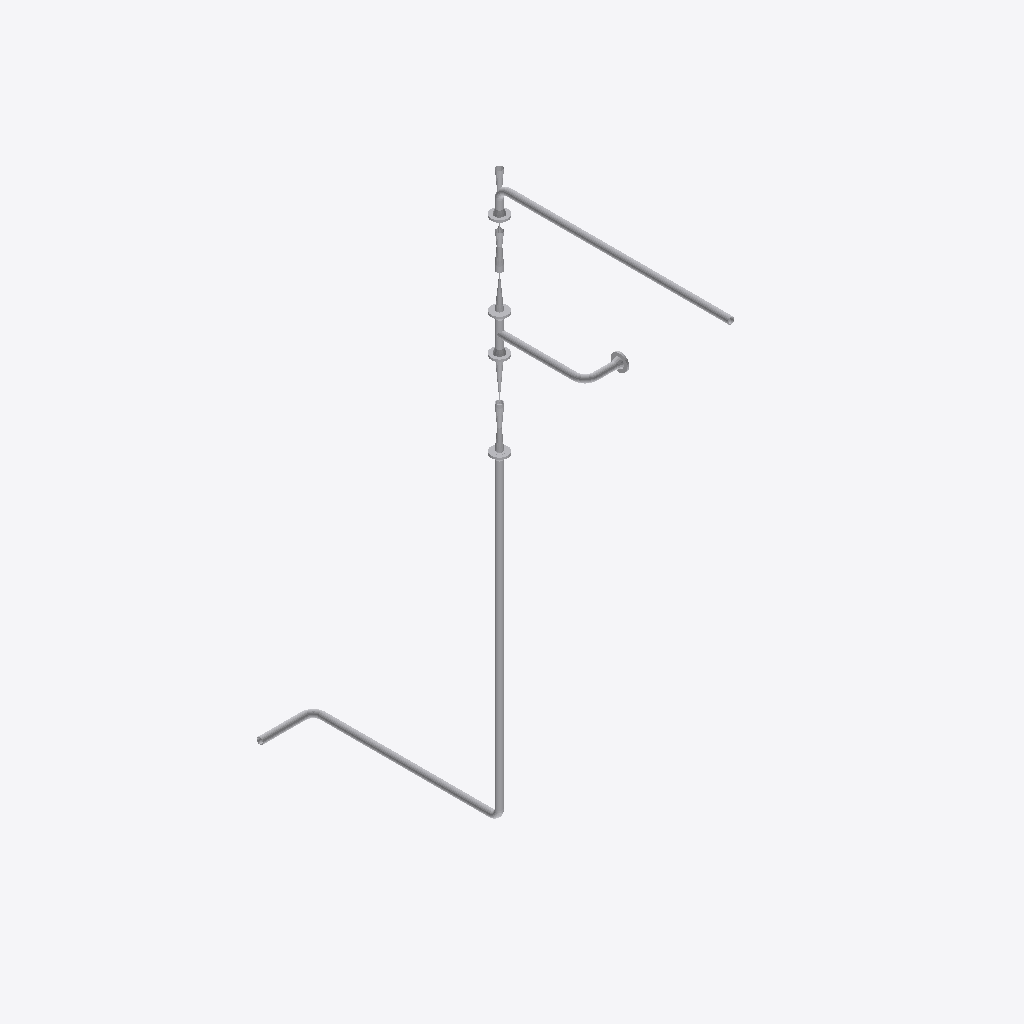
Isometric view of an IFC building model (IFC-SPF (STEP), schema IFC2X3, length unit millimetre), seen from the south-west, elements coloured by IFC class: 25 other elements (light grey).
Extent 0.8 m × 3.9 m × 5.2 m (x, y, z). Elements (25): 11 IfcFlowSegment, 9 IfcFlowController, 5 IfcFlowFitting.

HEADER;
FILE_DESCRIPTION(('ViewDefinition [CoordinationView]'),'2;1');
FILE_NAME('/home/giovanni/IdeaProjects/ifc/ifc-out/sk/05DR1900001202AV.ifc','2020-10-08T19:34:40',(''),('Antea S.r.l.'),'IFC.JAVA 0.0.1-SNAPSHOT','Antea IFC Export 0.0.1-SNAPSHOT','');
FILE_SCHEMA(('IFC2X3'));
ENDSEC;
DATA;
#15=IFCPROJECT('0TVvisdffAmvTyLmr24Edt',#6,'05-DR-190-0-001-2"-02A-V',$,$,$,$,(#9),#14);
#16=IFCSITE('3K3U2jyCP1kQhPPmjHFlh_',#6,$,$,$,$,$,$,.COMPLEX.,$,$,$,$,$);
#126=IFCFLOWSEGMENT('3tRDdToxrDmv2X5PypASVE',#6,'Shell','{?  "CATEGORY" : "TUBTUBI",?  "ADESCR" : "TB5292468",?  "NCOR_ALLOW" : 3,?  "NDIAMETRO" : 60.33,?  "ASCHEDULE" : "80",?  "ITIPO_STD" : "0-ANSI",?  "ITIPO_FAMSPEC" : "",?  "AGRUPPO_SCH" : "02A",?  "NSP',$,#118,#125,$);
#36=IFCFLOWSEGMENT('1_tiVESfH8Fh5JpSJ3syFE',#6,'Shell','{?  "CATEGORY" : "TUBTUBI",?  "ADESCR" : "Derivazione",?  "NCOR_ALLOW" : 3,?  "NDIAMETRO" : 60.33,?  "ASCHEDULE" : "80",?  "ITIPO_STD" : "0-ANSI",?  "ITIPO_FAMSPEC" : "",?  "AGRUPPO_SCH" : "02A",?  "N',$,#22,#35,$);
#137=IFCFLOWSEGMENT('1oz0EH_y1Btwl1W6bz23QU',#6,'Shell','{?  "CATEGORY" : "TUBTUBI",?  "ADESCR" : "CU5292469",?  "NCOR_ALLOW" : 3,?  "NDIAMETRO" : 60.33,?  "ASCHEDULE" : "80",?  "ITIPO_STD" : "0-ANSI",?  "ITIPO_FAMSPEC" : "",?  "AGRUPPO_SCH" : "02A",?  "NSP',$,#129,#136,$);
#81=IFCFLOWSEGMENT('18moNI0BvBMv7l0eAYwnk0',#6,'Shell','{?  "CATEGORY" : "TUBTUBI",?  "ADESCR" : "Derivazione",?  "NCOR_ALLOW" : 3,?  "NDIAMETRO" : 60.33,?  "ASCHEDULE" : "80",?  "ITIPO_STD" : "0-ANSI",?  "ITIPO_FAMSPEC" : "",?  "AGRUPPO_SCH" : "02A",?  "N',$,#73,#80,$);
#148=IFCFLOWSEGMENT('3EoXEpGSPAj9kfCKxyoWV_',#6,'Shell','{?  "CATEGORY" : "TUBTUBI",?  "ADESCR" : "CU5292471",?  "NCOR_ALLOW" : 3,?  "NDIAMETRO" : 60.33,?  "ASCHEDULE" : "80",?  "ITIPO_STD" : "0-ANSI",?  "ITIPO_FAMSPEC" : "",?  "AGRUPPO_SCH" : "02A",?  "NSP',$,#140,#147,$);
#250=IFCFLOWCONTROLLER('1RL0kMnpb5oRvlDzjXpU2g',#6,'Valve','{?  "CATEGORY" : "TUBVALVOLE",?  "ADESCR" : "VL5292451",?  "IACCESSO" : "0-Sconoscuito",?  "NDIAMETRO" : 60.33,?  "ITIPO_VALVOLA" : "1-VALVE_STD",?  "ITIPO_COLL" : "0-COLL_FLANGIATO",?  "IOVOLANTINO" ',$,#235,#249,$);
#284=IFCFLOWCONTROLLER('1BZxMpqpH5GQBZMrtMw4G2',#6,'Valve','{?  "CATEGORY" : "TUBVALVOLE",?  "ADESCR" : "VL5292464",?  "IACCESSO" : "0-Sconoscuito",?  "NDIAMETRO" : 60.33,?  "ITIPO_VALVOLA" : "1-VALVE_STD",?  "ITIPO_COLL" : "0-COLL_FLANGIATO",?  "IOVOLANTINO" ',$,#270,#283,$);
#267=IFCFLOWCONTROLLER('1g5zrHnaDF2vVZOvKzskYX',#6,'Valve','{?  "CATEGORY" : "TUBVALVOLE",?  "ADESCR" : "VL5292453",?  "IACCESSO" : "0-Sconoscuito",?  "NDIAMETRO" : 60.33,?  "ITIPO_VALVOLA" : "1-VALVE_STD",?  "ITIPO_COLL" : "0-COLL_FLANGIATO",?  "IOVOLANTINO" ',$,#253,#266,$);
#168=IFCFLOWCONTROLLER('04B$mb2pj21hUzYFpj02Py',#6,'Nozzle','{?  "CATEGORY" : "TUBFLANGE",?  "ADESCR" : "FL5292450",?  "NCOR_ALLOW" : 3,?  "NDIAMETRO" : 60.33,?  "ITIPO_TENUTA" : "0-TFG_NONE",?  "ASCHEDULE" : "80",?  "ACLASS" : "150",?  "ITIPO_STD" : "0-ANSI",?',$,#150,#167,$);
#179=IFCFLOWCONTROLLER('3NHs96yuDEWQHe06bN4m6_',#6,'Nozzle','{?  "CATEGORY" : "TUBFLANGE",?  "ADESCR" : "FL5292463",?  "NCOR_ALLOW" : 3,?  "NDIAMETRO" : 60.33,?  "ITIPO_TENUTA" : "0-TFG_NONE",?  "ASCHEDULE" : "80",?  "ACLASS" : "150",?  "ITIPO_STD" : "0-ANSI",?',$,#178,#167,$);
#175=IFCFLOWCONTROLLER('3LL98mdGX5Uh6zLeDgyeeH',#6,'Nozzle','{?  "CATEGORY" : "TUBFLANGE",?  "ADESCR" : "FL5292461",?  "NCOR_ALLOW" : 3,?  "NDIAMETRO" : 60.33,?  "ITIPO_TENUTA" : "0-TFG_NONE",?  "ASCHEDULE" : "80",?  "ACLASS" : "150",?  "ITIPO_STD" : "0-ANSI",?',$,#174,#167,$);
#182=IFCFLOWCONTROLLER('3IWQ8m9Un1HOkBlYmLzX7D',#6,'Nozzle','{?  "CATEGORY" : "TUBFLANGE",?  "ADESCR" : "FL5292467",?  "NCOR_ALLOW" : 3,?  "NDIAMETRO" : 60.33,?  "ITIPO_TENUTA" : "0-TFG_NONE",?  "ASCHEDULE" : "80",?  "ACLASS" : "150",?  "ITIPO_STD" : "0-ANSI",?',$,#181,#167,$);
#172=IFCFLOWCONTROLLER('0yVCtvgEH0kx1en6nveIfO',#6,'Nozzle','{?  "CATEGORY" : "TUBFLANGE",?  "ADESCR" : "FL5292454",?  "NCOR_ALLOW" : 3,?  "NDIAMETRO" : 60.33,?  "ITIPO_TENUTA" : "0-TFG_NONE",?  "ASCHEDULE" : "80",?  "ACLASS" : "150",?  "ITIPO_STD" : "0-ANSI",?',$,#171,#167,$);
#218=IFCFLOWFITTING('2zDV9BVQHAU8X27LWenF8Q',#6,'Curve','{?  "CATEGORY" : "TUBCURVE",?  "ADESCR" : "CU5292459",?  "NANGOLO" : 90,?  "NCOR_ALLOW" : 3,?  "NDIAMETRO" : 60.33,?  "ASCHEDULE" : "80",?  "ITIPO_STD" : "0-ANSI",?  "ITIPO_FAMSPEC" : "",?  "AGRUPPO_S',$,#217,#213,$);
#92=IFCFLOWSEGMENT('3yBDN5hc1E0gm0pL75aSnJ',#6,'Shell','{?  "CATEGORY" : "TUBTUBI",?  "ADESCR" : "TB5292460",?  "NCOR_ALLOW" : 3,?  "NDIAMETRO" : 60.33,?  "ASCHEDULE" : "80",?  "ITIPO_STD" : "0-ANSI",?  "ITIPO_FAMSPEC" : "",?  "AGRUPPO_SCH" : "02A",?  "NSP',$,#84,#91,$);
#232=IFCFLOWFITTING('1PiEQ4a2X4xwAAuc3tc4ZA',#6,'Curve','{?  "CATEGORY" : "TUBCURVE",?  "ADESCR" : "CU5292471",?  "NANGOLO" : 90,?  "NCOR_ALLOW" : 3,?  "NDIAMETRO" : 60.33,?  "ASCHEDULE" : "80",?  "ITIPO_STD" : "0-ANSI",?  "ITIPO_FAMSPEC" : "",?  "AGRUPPO_S',$,#231,#213,$);
#203=IFCFLOWFITTING('3a9C1B4Sr5ewR1ywoPfUPr',#6,'Tee','{?  "CATEGORY" : "TUBDIRAME",?  "ADESCR" : "Derivazione",?  "NDIAMETRO1" : 60.33,?  "NCOR_ALLOW" : 3,?  "ASCHEDULE" : "80",?  "ITIPO_STD" : "0-ANSI",?  "ITIPO_FAMSPEC" : "",?  "AGRUPPO_SCH" : "02A",? ',$,#185,#202,$);
#301=IFCFLOWCONTROLLER('0i4XNldMLBJ9_$91jdwmEc',#6,'Valve','{?  "CATEGORY" : "TUBVALVOLE",?  "ADESCR" : "VL5292466",?  "IACCESSO" : "0-Sconoscuito",?  "NDIAMETRO" : 60.33,?  "ITIPO_VALVOLA" : "1-VALVE_STD",?  "ITIPO_COLL" : "0-COLL_FLANGIATO",?  "IOVOLANTINO" ',$,#287,#300,$);
#214=IFCFLOWFITTING('1LMskH3qHFTPI5IMSifgG6',#6,'Curve','{?  "CATEGORY" : "TUBCURVE",?  "ADESCR" : "CU5292448",?  "NANGOLO" : 90.0000000000184,?  "NCOR_ALLOW" : 3,?  "NDIAMETRO" : 60.33,?  "ASCHEDULE" : "80",?  "ITIPO_STD" : "0-ANSI",?  "ITIPO_FAMSPEC" : ""',$,#206,#213,$);
#228=IFCFLOWFITTING('31JVaqUPD93P7I_Up30NA3',#6,'Curve','{?  "CATEGORY" : "TUBCURVE",?  "ADESCR" : "CU5292469",?  "NANGOLO" : 90,?  "NCOR_ALLOW" : 3,?  "NDIAMETRO" : 60.33,?  "ASCHEDULE" : "80",?  "ITIPO_STD" : "0-ANSI",?  "ITIPO_FAMSPEC" : "",?  "AGRUPPO_S',$,#221,#227,$);
#48=IFCFLOWSEGMENT('15prCju8vAkhRKmFb_193W',#6,'Shell','{?  "CATEGORY" : "TUBTUBI",?  "ADESCR" : "CU5292448",?  "NCOR_ALLOW" : 3,?  "NDIAMETRO" : 60.33,?  "ASCHEDULE" : "80",?  "ITIPO_STD" : "0-ANSI",?  "ITIPO_FAMSPEC" : "",?  "AGRUPPO_SCH" : "02A",?  "NSP',$,#40,#47,$);
#115=IFCFLOWSEGMENT('2whr1jQ9fAlx$qhnpSG17k',#6,'Shell','{?  "CATEGORY" : "TUBTUBI",?  "ADESCR" : "TB5292465",?  "NCOR_ALLOW" : 3,?  "NDIAMETRO" : 60.33,?  "ASCHEDULE" : "80",?  "ITIPO_STD" : "0-ANSI",?  "ITIPO_FAMSPEC" : "",?  "AGRUPPO_SCH" : "02A",?  "NSP',$,#107,#114,$);
#70=IFCFLOWSEGMENT('1kBW2qjCr0l9HWLbtz1fwk',#6,'Shell','{?  "CATEGORY" : "TUBTUBI",?  "ADESCR" : "TB5292455",?  "NCOR_ALLOW" : 3,?  "NDIAMETRO" : 60.33,?  "ASCHEDULE" : "80",?  "ITIPO_STD" : "0-ANSI",?  "ITIPO_FAMSPEC" : "",?  "AGRUPPO_SCH" : "02A",?  "NSP',$,#62,#69,$);
#104=IFCFLOWSEGMENT('1zXjihhtrFz9S5nEv0cTGA',#6,'Shell','{?  "CATEGORY" : "TUBTUBI",?  "ADESCR" : "Derivazione",?  "NCOR_ALLOW" : 3,?  "NDIAMETRO" : 60.33,?  "ASCHEDULE" : "80",?  "ITIPO_STD" : "0-ANSI",?  "ITIPO_FAMSPEC" : "",?  "AGRUPPO_SCH" : "02A",?  "N',$,#96,#103,$);
#59=IFCFLOWSEGMENT('2FpFpZ7vf1Tx$beNhorvhm',#6,'Shell','{?  "CATEGORY" : "TUBTUBI",?  "ADESCR" : "TB5292452",?  "NCOR_ALLOW" : 3,?  "NDIAMETRO" : 60.33,?  "ASCHEDULE" : "80",?  "ITIPO_STD" : "0-ANSI",?  "ITIPO_FAMSPEC" : "",?  "AGRUPPO_SCH" : "02A",?  "NSP',$,#51,#58,$);
ENDSEC;
